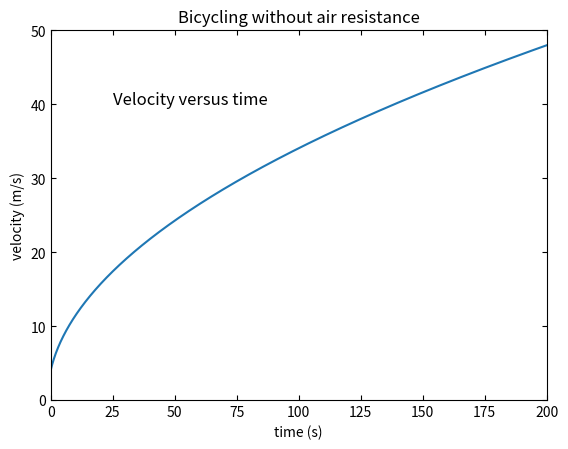

Write Python code to recreate this figure.
import matplotlib.pyplot as plt

def df(param,f,t):
    return param[0]/(param[1]*f)

def euler(f0, df, dt, tend, *param):
    f = [f0]
    t = [0]
    n = int(tend/dt)
    for i in range(n):
        f += [f[-1] + df(param,f[-1],t[-1])*dt]
        t += [t[-1] + dt]
    return [t,f]

t,v = euler(4, df, 0.1, 200, 400,70)

plt.plot(t,v)
plt.tick_params(direction = 'in', top = True, right = True)
plt.axis([0, 200, 0, 50])
plt.title('Bicycling without air resistance')
plt.xlabel('time (s)')
plt.ylabel('velocity (m/s)')
plt.annotate('Velocity versus time', xy=(25,40), fontsize=12)
